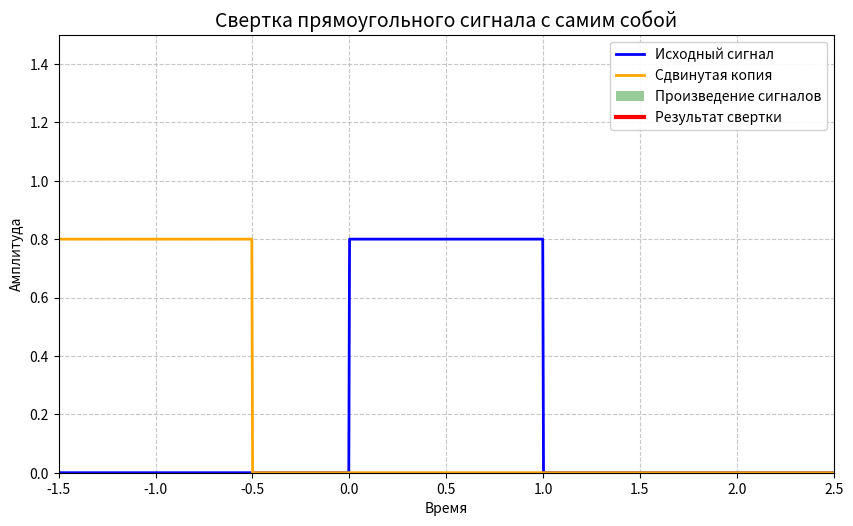

Generate this figure with matplotlib: (Note: this script raises an exception after producing the figure.)
import numpy as np
import matplotlib.pyplot as plt
from matplotlib.animation import FuncAnimation
from matplotlib.patches import Polygon

# Настройка параметров сигнала
height = 0.8  # Высота прямоугольного импульса
duration = 1  # Длительность импульса
total_time = 3  # Общее время анимации
fps = 20  # Кадров в секунду

# Создаем временную ось
t = np.linspace(-1.5, 2.5, 1000)

# Функция прямоугольного сигнала
def rect_signal(x, height, start, end):
    return np.where((x >= start) & (x <= end), height, 0)

# Создаем фигуру и оси
fig, ax = plt.subplots(figsize=(10, 6), dpi=100)
plt.subplots_adjust(bottom=0.15)
ax.set_xlim(-1.5, 2.5)
ax.set_ylim(0, 1.5)
ax.set_xlabel('Время')
ax.set_ylabel('Амплитуда')
ax.grid(True, linestyle='--', alpha=0.7)
ax.set_title('Свертка прямоугольного сигнала с самим собой', fontsize=14)

# Основные элементы анимации
original_signal, = ax.plot(t, rect_signal(t, height, 0, duration), 'b-', linewidth=2, label='Исходный сигнал')
shifted_signal, = ax.plot([], [], 'orange', linewidth=2, label='Сдвинутая копия')
product_area = ax.fill_between([], [], [], facecolor='green', alpha=0.4, label='Произведение сигналов')
convolution_line, = ax.plot([], [], 'r-', linewidth=3, label='Результат свертки')
area_label = ax.text(0.02, 0.95, '', transform=ax.transAxes, fontsize=12, 
                     bbox=dict(facecolor='white', alpha=0.8))
time_label = ax.text(0.02, 0.85, '', transform=ax.transAxes, fontsize=12,
                     bbox=dict(facecolor='white', alpha=0.8))

# Вычисление аналитической свертки
def analytical_convolution(tau):
    result = np.zeros_like(tau)
    for i, t_val in enumerate(tau):
        if 0 <= t_val < 1:
            result[i] = height**2 * t_val
        elif 1 <= t_val <= 2:
            result[i] = height**2 * (2 - t_val)
    return result

conv_result = analytical_convolution(t)

# Инициализация
def init():
    shifted_signal.set_data([], [])
    convolution_line.set_data([], [])
    time_label.set_text('')
    area_label.set_text('')
    return original_signal, shifted_signal, convolution_line, time_label, area_label

# Функция обновления кадра
def update(frame):
    # Сдвинутая копия сигнала
    shifted = rect_signal(t, height, frame - duration, frame)
    shifted_signal.set_data(t, shifted)
    
    # Область произведения сигналов
    product = rect_signal(t, height, 0, duration) * shifted
    ax.collections.clear()
    ax.fill_between(t, product, 0, where=(product > 0), facecolor='green', alpha=0.4)
    
    # Результат свертки (накопленный)
    conv_display = np.where(t <= frame, conv_result, np.nan)
    convolution_line.set_data(t, conv_display)
    
    # Вычисление текущей площади
    current_area = np.trapz(product, t)
    area_label.set_text(f'Площадь: {current_area:.3f}')
    time_label.set_text(f't = {frame:.2f}')
    
    return original_signal, shifted_signal, convolution_line, time_label, area_label

# Создание анимации
ani = FuncAnimation(fig, update, frames=np.linspace(-0.5, 2.5, 100),
                    init_func=init, blit=False, interval=1000/fps)

# Добавление легенды
ax.legend(loc='upper right', framealpha=0.9)

# Сохранение в GIF
ani.save('convolution_animation.gif', writer='pillow', fps=fps)

plt.close()
print("Анимация сохранена как 'convolution_animation.gif'")
